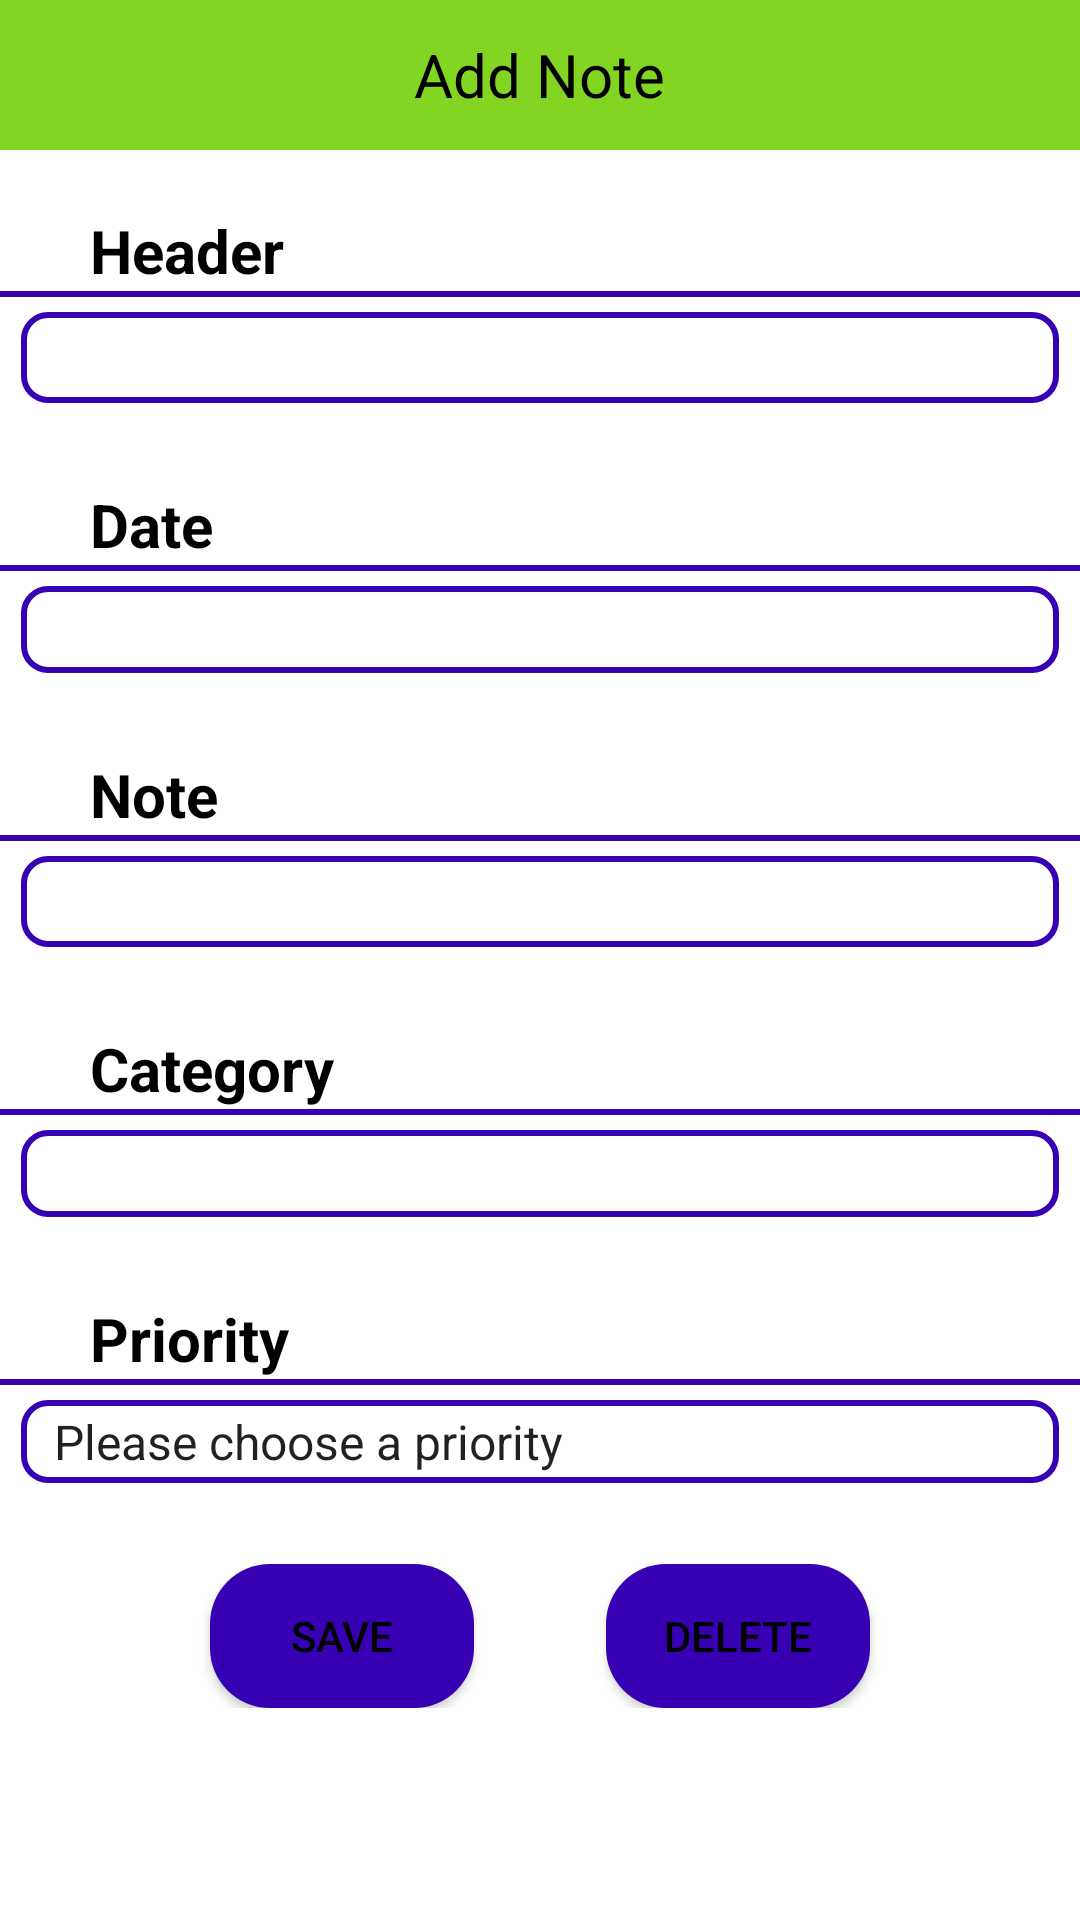

Write the Android layout XML for this screen, with the resource values it uses.
<!-- AndroidManifest.xml: application theme Theme.ToDoo -->
<!-- res/layout/activity_note_detail.xml -->
<?xml version="1.0" encoding="utf-8"?>
<RelativeLayout
    xmlns:android="http://schemas.android.com/apk/res/android"
    android:layout_width="match_parent"
    android:layout_height="wrap_content"
    xmlns:app="http://schemas.android.com/apk/res-auto">

        <RelativeLayout
            android:id="@+id/rl_add_note"
            android:layout_width="match_parent"
            android:layout_height="50dp"
            android:background="@color/green">

            <ImageView
                android:id="@+id/backButton"
                android:layout_width="40dp"
                android:layout_height="40dp"
                android:onClick="backButton"
                android:src="@drawable/ic_baseline_arrow_back"
                app:tint="@color/black"
                android:layout_centerVertical="true"
                android:layout_marginLeft="10dp"
                android:layout_marginStart="10dp" />

            <ImageView
                android:id="@+id/editIcon"
                android:layout_width="40dp"
                android:layout_height="40dp"
                android:src="@drawable/ic_baseline_edit"
                app:tint="@color/black"
                android:layout_centerVertical="true"
                android:layout_alignParentEnd="true"
                android:layout_marginRight="10dp"
                android:layout_alignParentRight="true"
                android:layout_marginEnd="10dp" />

            <TextView
                android:id="@+id/tv_note_detail_name"
                android:layout_width="wrap_content"
                android:layout_height="wrap_content"
                android:text="Add Note"
                android:textColor="@color/black"
                android:layout_centerHorizontal="true"
                android:layout_centerVertical="true"
                android:textSize="20sp" />

        </RelativeLayout>

    <ScrollView
        android:layout_below="@id/rl_add_note"
        android:layout_width="match_parent"
        android:layout_height="wrap_content">

<RelativeLayout
    android:layout_width="match_parent"
    android:layout_height="wrap_content"
    android:paddingBottom="10dp">

        <TextView
            android:id="@+id/text_header"
            android:layout_width="wrap_content"
            android:layout_height="wrap_content"
            android:text="Header"
            android:textStyle="bold"
            android:textSize="20sp"
            android:textColor="@color/black"
            android:layout_marginTop="20dp"
            android:layout_marginLeft="30dp"
            android:layout_marginStart="30dp" />
        <View
            android:layout_width="match_parent"
            android:layout_height="2dp"
            android:background="@color/purple_700"
            android:layout_below="@+id/text_header"/>
        <EditText
            android:id="@+id/et_header"
            android:layout_width="match_parent"
            android:layout_height="wrap_content"
            android:layout_below="@+id/text_header"
            android:maxLength="20"
            android:inputType="text"
            android:layout_margin="7dp"
            android:padding="3dp"
            android:background="@drawable/et_style" />

        <TextView
            android:id="@+id/text_date"
            android:layout_width="wrap_content"
            android:layout_height="wrap_content"
            android:text="Date"
            android:textStyle="bold"
            android:textSize="20sp"
            android:textColor="@color/black"
            android:layout_below="@+id/et_header"
            android:layout_marginTop="20dp"
            android:layout_marginLeft="30dp"
            />
        <View
            android:layout_width="match_parent"
            android:layout_height="2dp"
            android:background="@color/purple_700"
            android:layout_below="@+id/text_date"/>

        <TextView
            android:id="@+id/tv_date"
            android:layout_width="match_parent"
            android:layout_height="wrap_content"
            android:layout_below="@+id/text_date"
            android:textColor="@color/black"
            android:layout_margin="7dp"
            android:background="@drawable/et_style"
            android:padding="5dp" />

        <TextView
            android:id="@+id/text_note"
            android:layout_width="wrap_content"
            android:layout_height="wrap_content"
            android:text="Note"
            android:textSize="20sp"
            android:textStyle="bold"
            android:textColor="@color/black"
            android:layout_below="@+id/tv_date"
            android:layout_marginTop="20dp"
            android:layout_marginLeft="30dp"
            />
        <View
            android:layout_width="match_parent"
            android:layout_height="2dp"
            android:background="@color/purple_700"
            android:layout_below="@+id/text_note"/>
        <EditText
            android:id="@+id/et_note"
            android:layout_width="match_parent"
            android:layout_height="wrap_content"
            android:layout_below="@+id/text_note"
            android:layout_margin="7dp"
            android:padding="3dp"
            android:background="@drawable/et_style" />

        <TextView
            android:id="@+id/text_category"
            android:layout_width="wrap_content"
            android:layout_height="wrap_content"
            android:text="Category"
            android:textSize="20sp"
            android:textStyle="bold"
            android:textColor="@color/black"
            android:layout_below="@+id/et_note"
            android:layout_marginTop="20dp"
            android:layout_marginLeft="30dp"
            />
        <View
            android:layout_width="match_parent"
            android:layout_height="2dp"
            android:background="@color/purple_700"
            android:layout_below="@+id/text_category"/>
        <TextView
            android:id="@+id/tv_categories"
            android:layout_width="match_parent"
            android:layout_height="wrap_content"
            android:layout_margin="7dp"
            android:padding="5dp"
            android:textColor="@color/black"
            android:background="@drawable/et_style"
            android:layout_below="@id/text_category" />
        <GridLayout
            android:visibility="gone"
            android:id="@+id/gl_categories"
            android:layout_width="wrap_content"
            android:layout_height="wrap_content"
            android:layout_centerHorizontal="true"
            android:layout_below="@id/tv_categories">

            <CheckBox
                android:id="@+id/cb_general"
                android:layout_width="wrap_content"
                android:layout_height="wrap_content"
                android:text="General"
                android:textStyle="bold"
                android:padding="10dp"
                android:layout_marginRight="70dp"
                android:layout_row="0"
                android:layout_column="0"/>

            <CheckBox
                android:id="@+id/cb_art"
                android:layout_width="wrap_content"
                android:layout_height="wrap_content"
                android:layout_row="1"
                android:textStyle="bold"
                android:padding="10dp"
                android:layout_column="0"
                android:text="Art" />

            <CheckBox
                android:id="@+id/cb_science"
                android:layout_width="wrap_content"
                android:layout_height="wrap_content"
                android:layout_row="2"
                android:padding="10dp"
                android:textStyle="bold"
                android:layout_column="0"
                android:text="Science" />

            <CheckBox
                android:id="@+id/cb_software"
                android:layout_width="wrap_content"
                android:layout_height="wrap_content"
                android:layout_row="0"
                android:textStyle="bold"
                android:padding="10dp"
                android:layout_column="1"
                android:text="Software" />

            <CheckBox
                android:id="@+id/cb_sport"
                android:layout_width="wrap_content"
                android:layout_height="wrap_content"
                android:layout_row="1"
                android:textStyle="bold"
                android:padding="10dp"
                android:layout_column="1"
                android:text="Sport" />

            <CheckBox
                android:id="@+id/cb_food"
                android:layout_width="wrap_content"
                android:layout_height="wrap_content"
                android:layout_row="2"
                android:textStyle="bold"
                android:padding="10dp"
                android:layout_column="1"
                android:text="Food" />


        </GridLayout>

    <TextView
        android:id="@+id/text_priority"
        android:layout_width="wrap_content"
        android:layout_height="wrap_content"
        android:text="Priority"
        android:textSize="20sp"
        android:textStyle="bold"
        android:textColor="@color/black"
        android:layout_below="@+id/gl_categories"
        android:layout_marginTop="20dp"
        android:layout_marginLeft="30dp"
        />
    <View
        android:layout_width="match_parent"
        android:layout_height="2dp"
        android:background="@color/purple_700"
        android:layout_below="@+id/text_priority"/>
    <Spinner
        android:id="@+id/spinner_priorities"
        android:layout_width="match_parent"
        android:layout_height="wrap_content"
        android:entries="@array/priorities"
        android:layout_margin="7dp"
        android:background="@drawable/et_style"
        android:padding="3dp"
        android:layout_below="@id/text_priority" />

    <androidx.appcompat.widget.AppCompatButton
        android:id="@+id/buttonSave"
        android:layout_width="wrap_content"
        android:layout_height="wrap_content"
        android:text="Save"
        android:textColor="@color/black"
        android:background="@drawable/button_corners"
        android:onClick="saveButton"
        android:layout_below="@id/spinner_priorities"
        android:layout_alignParentLeft="true"
        android:layout_marginLeft="70dp"
        android:layout_marginTop="20dp" />

    <androidx.appcompat.widget.AppCompatButton
        android:id="@+id/buttonDelete"
        android:layout_width="wrap_content"
        android:layout_height="wrap_content"
        android:text="delete"
        android:textColor="@color/black"
        android:onClick="deleteButton"
        android:layout_alignParentRight="true"
        android:layout_marginRight="70dp"
        android:background="@drawable/button_corners"
        android:layout_below="@id/spinner_priorities"
        android:layout_marginTop="20dp" />

        </RelativeLayout>
    </ScrollView>

</RelativeLayout>
<!-- resources referenced by this layout -->
<resources>
  <string-array name="priorities">
          <item>Please choose a priority</item>
          <item>1</item>
          <item>2</item>
          <item>3</item>
      </string-array>
  <color name="black">#FF000000</color>
  <color name="green">#82D523</color>
  <color name="purple_700">#FF3700B3</color>
  <!-- drawable button_corners (drawable) -->
  <?xml version="1.0" encoding="utf-8"?>
  <shape xmlns:android="http://schemas.android.com/apk/res/android" android:shape="rectangle">
      <corners android:radius="20dp"/>
      <solid android:color="@color/purple_700"/>
  
  </shape>
  <!-- drawable et_style (drawable) -->
  <?xml version="1.0" encoding="utf-8"?>
  <shape
      xmlns:android="http://schemas.android.com/apk/res/android"
      android:shape="rectangle">
  
      <stroke
          android:width="2dp"
          android:color="@color/purple_700"/>
      <corners
          android:radius="8dp"/>
  
  </shape>
  <style name="Theme.ToDoo" parent="Theme.MaterialComponents.Light.NoActionBar">
          
          <item name="colorPrimary">@color/purple_500</item>
          <item name="colorPrimaryVariant">@color/purple_700</item>
          <item name="colorOnPrimary">@color/white</item>
          
          <item name="colorSecondary">@color/teal_200</item>
          <item name="colorSecondaryVariant">@color/teal_700</item>
          <item name="colorOnSecondary">@color/black</item>
          
          <item name="android:statusBarColor" tools:targetApi="l">?attr/colorPrimaryVariant</item>
          
      </style>
  <color name="purple_500">#FF6200EE</color>
  <color name="white">#FFFFFFFF</color>
  <color name="teal_200">#FF03DAC5</color>
  <color name="teal_700">#FF018786</color>
</resources>
